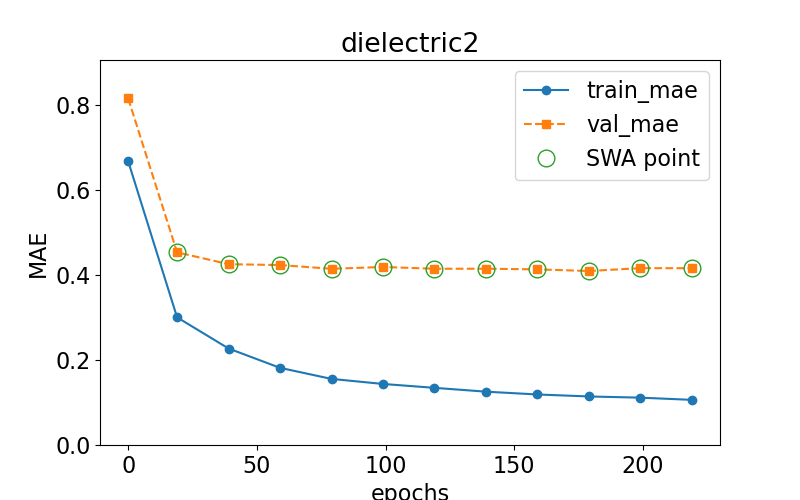

Values plotted in this chart, from the file beside it:
epoch, train loss, val loss, swa
0.0, 0.667, 0.8146, n
19.0, 0.3001, 0.453, y
39.0, 0.2268, 0.425, y
59.0, 0.1814, 0.423, y
79.0, 0.1553, 0.4142, y
99.0, 0.1435, 0.4185, y
119.0, 0.1344, 0.4143, y
139.0, 0.1254, 0.4144, y
159.0, 0.1188, 0.4129, y
179.0, 0.1141, 0.409, y
199.0, 0.1113, 0.4157, y
219.0, 0.1061, 0.4156, y
